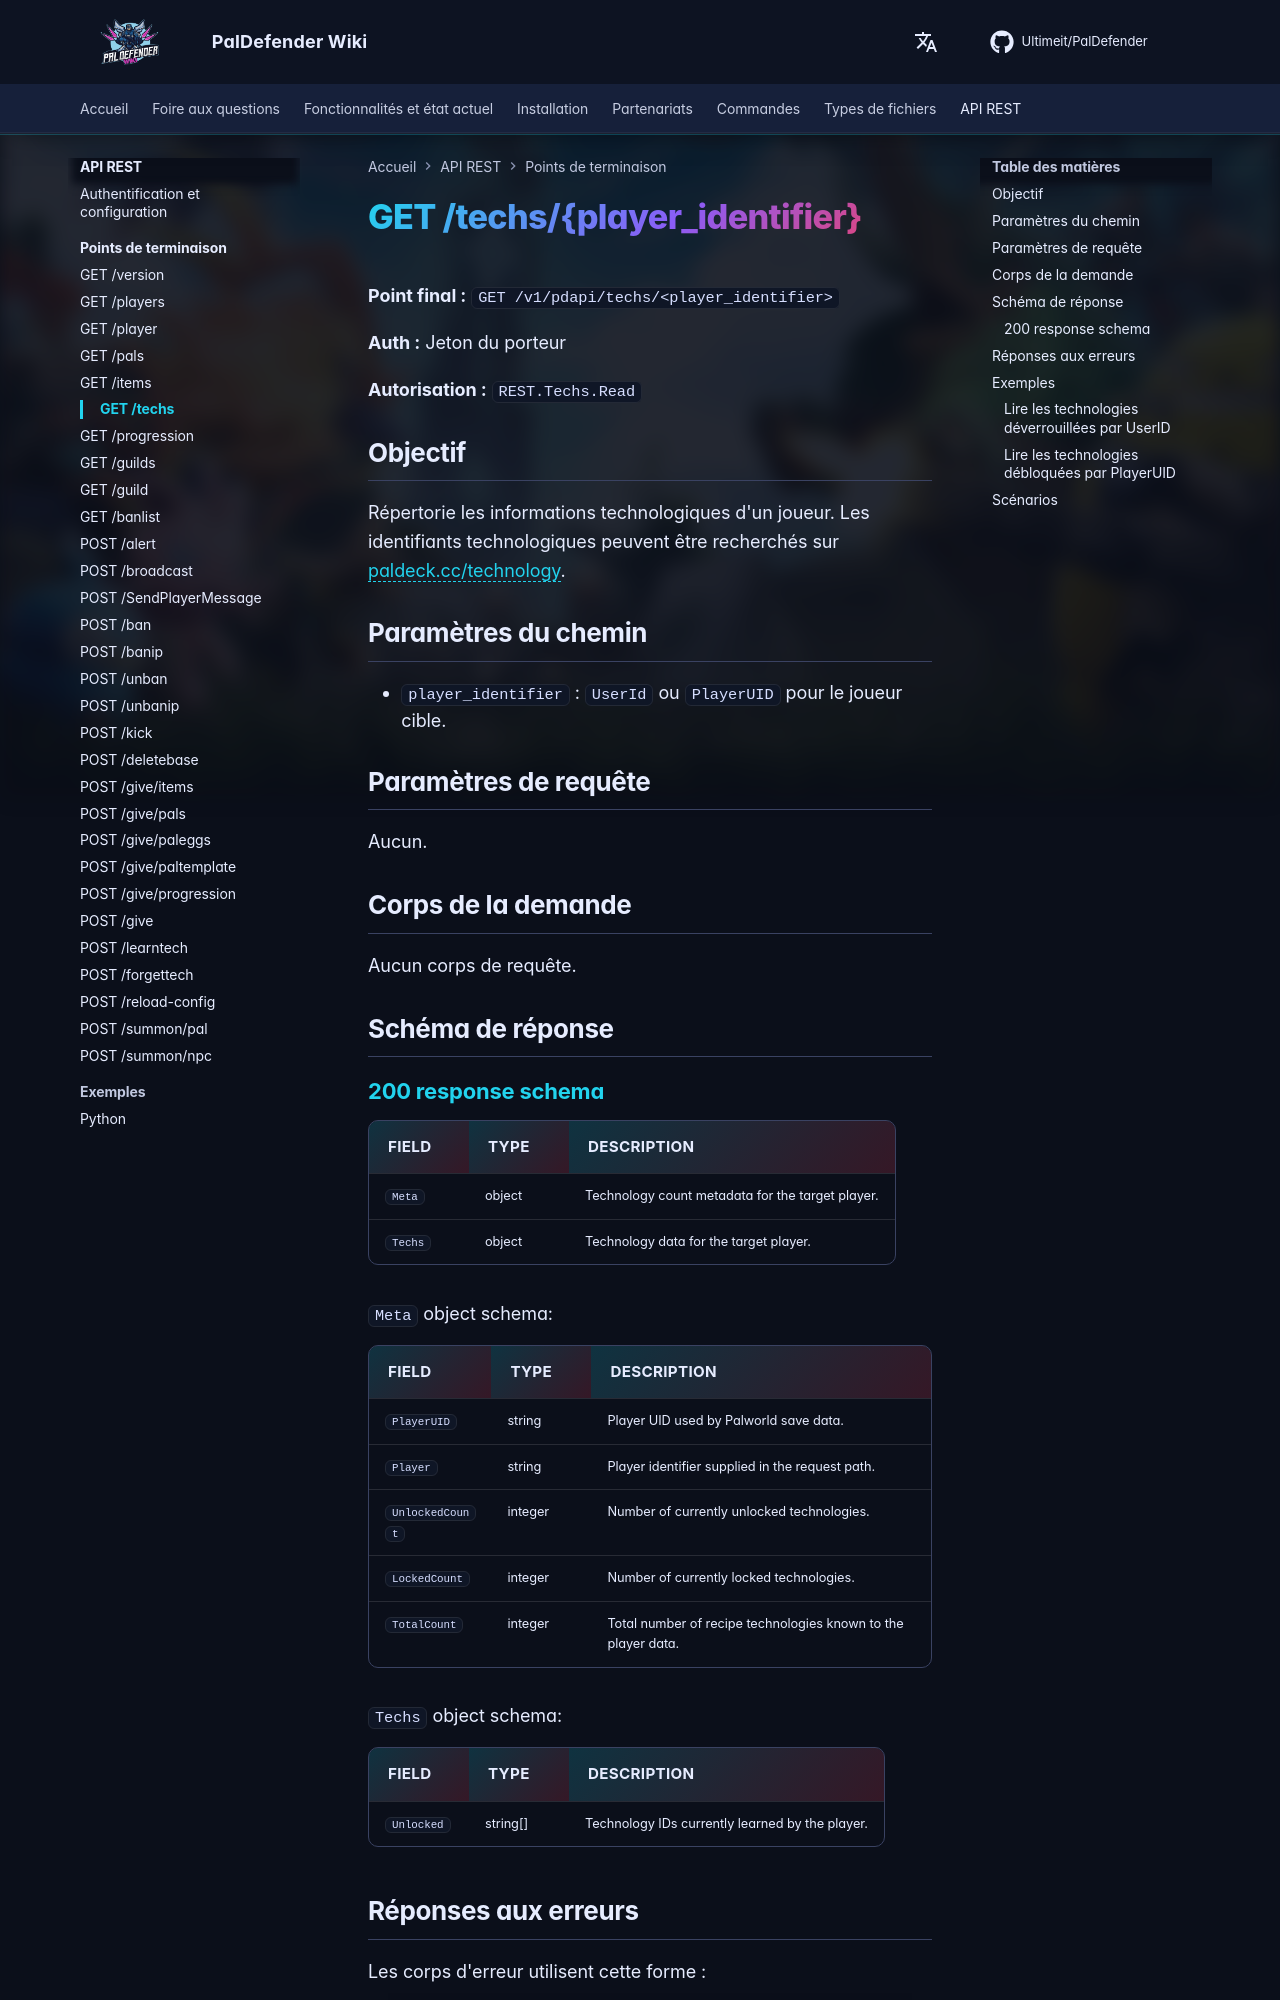

repository: Ultimeit/PalDefender · page: fr/RESTAPI/Endpoints/techs/index.html · generator: mkdocs

# GET /techs/{player_identifier}



**Point final :** `GET /v1/pdapi/techs/<player_identifier>`

**Auth :** Jeton du porteur

**Autorisation :** `REST.Techs.Read`

## Objectif

Répertorie les informations technologiques d'un joueur. Les identifiants technologiques peuvent être recherchés sur [paldeck.cc/technology](https://paldeck.cc/technology).

## Paramètres du chemin

- `player_identifier` : `UserId` ou `PlayerUID` pour le joueur cible.

## Paramètres de requête

Aucun.

## Corps de la demande

Aucun corps de requête.

## Schéma de réponse

--8<-- "_snippets/restapi/schemas/techs.md"
